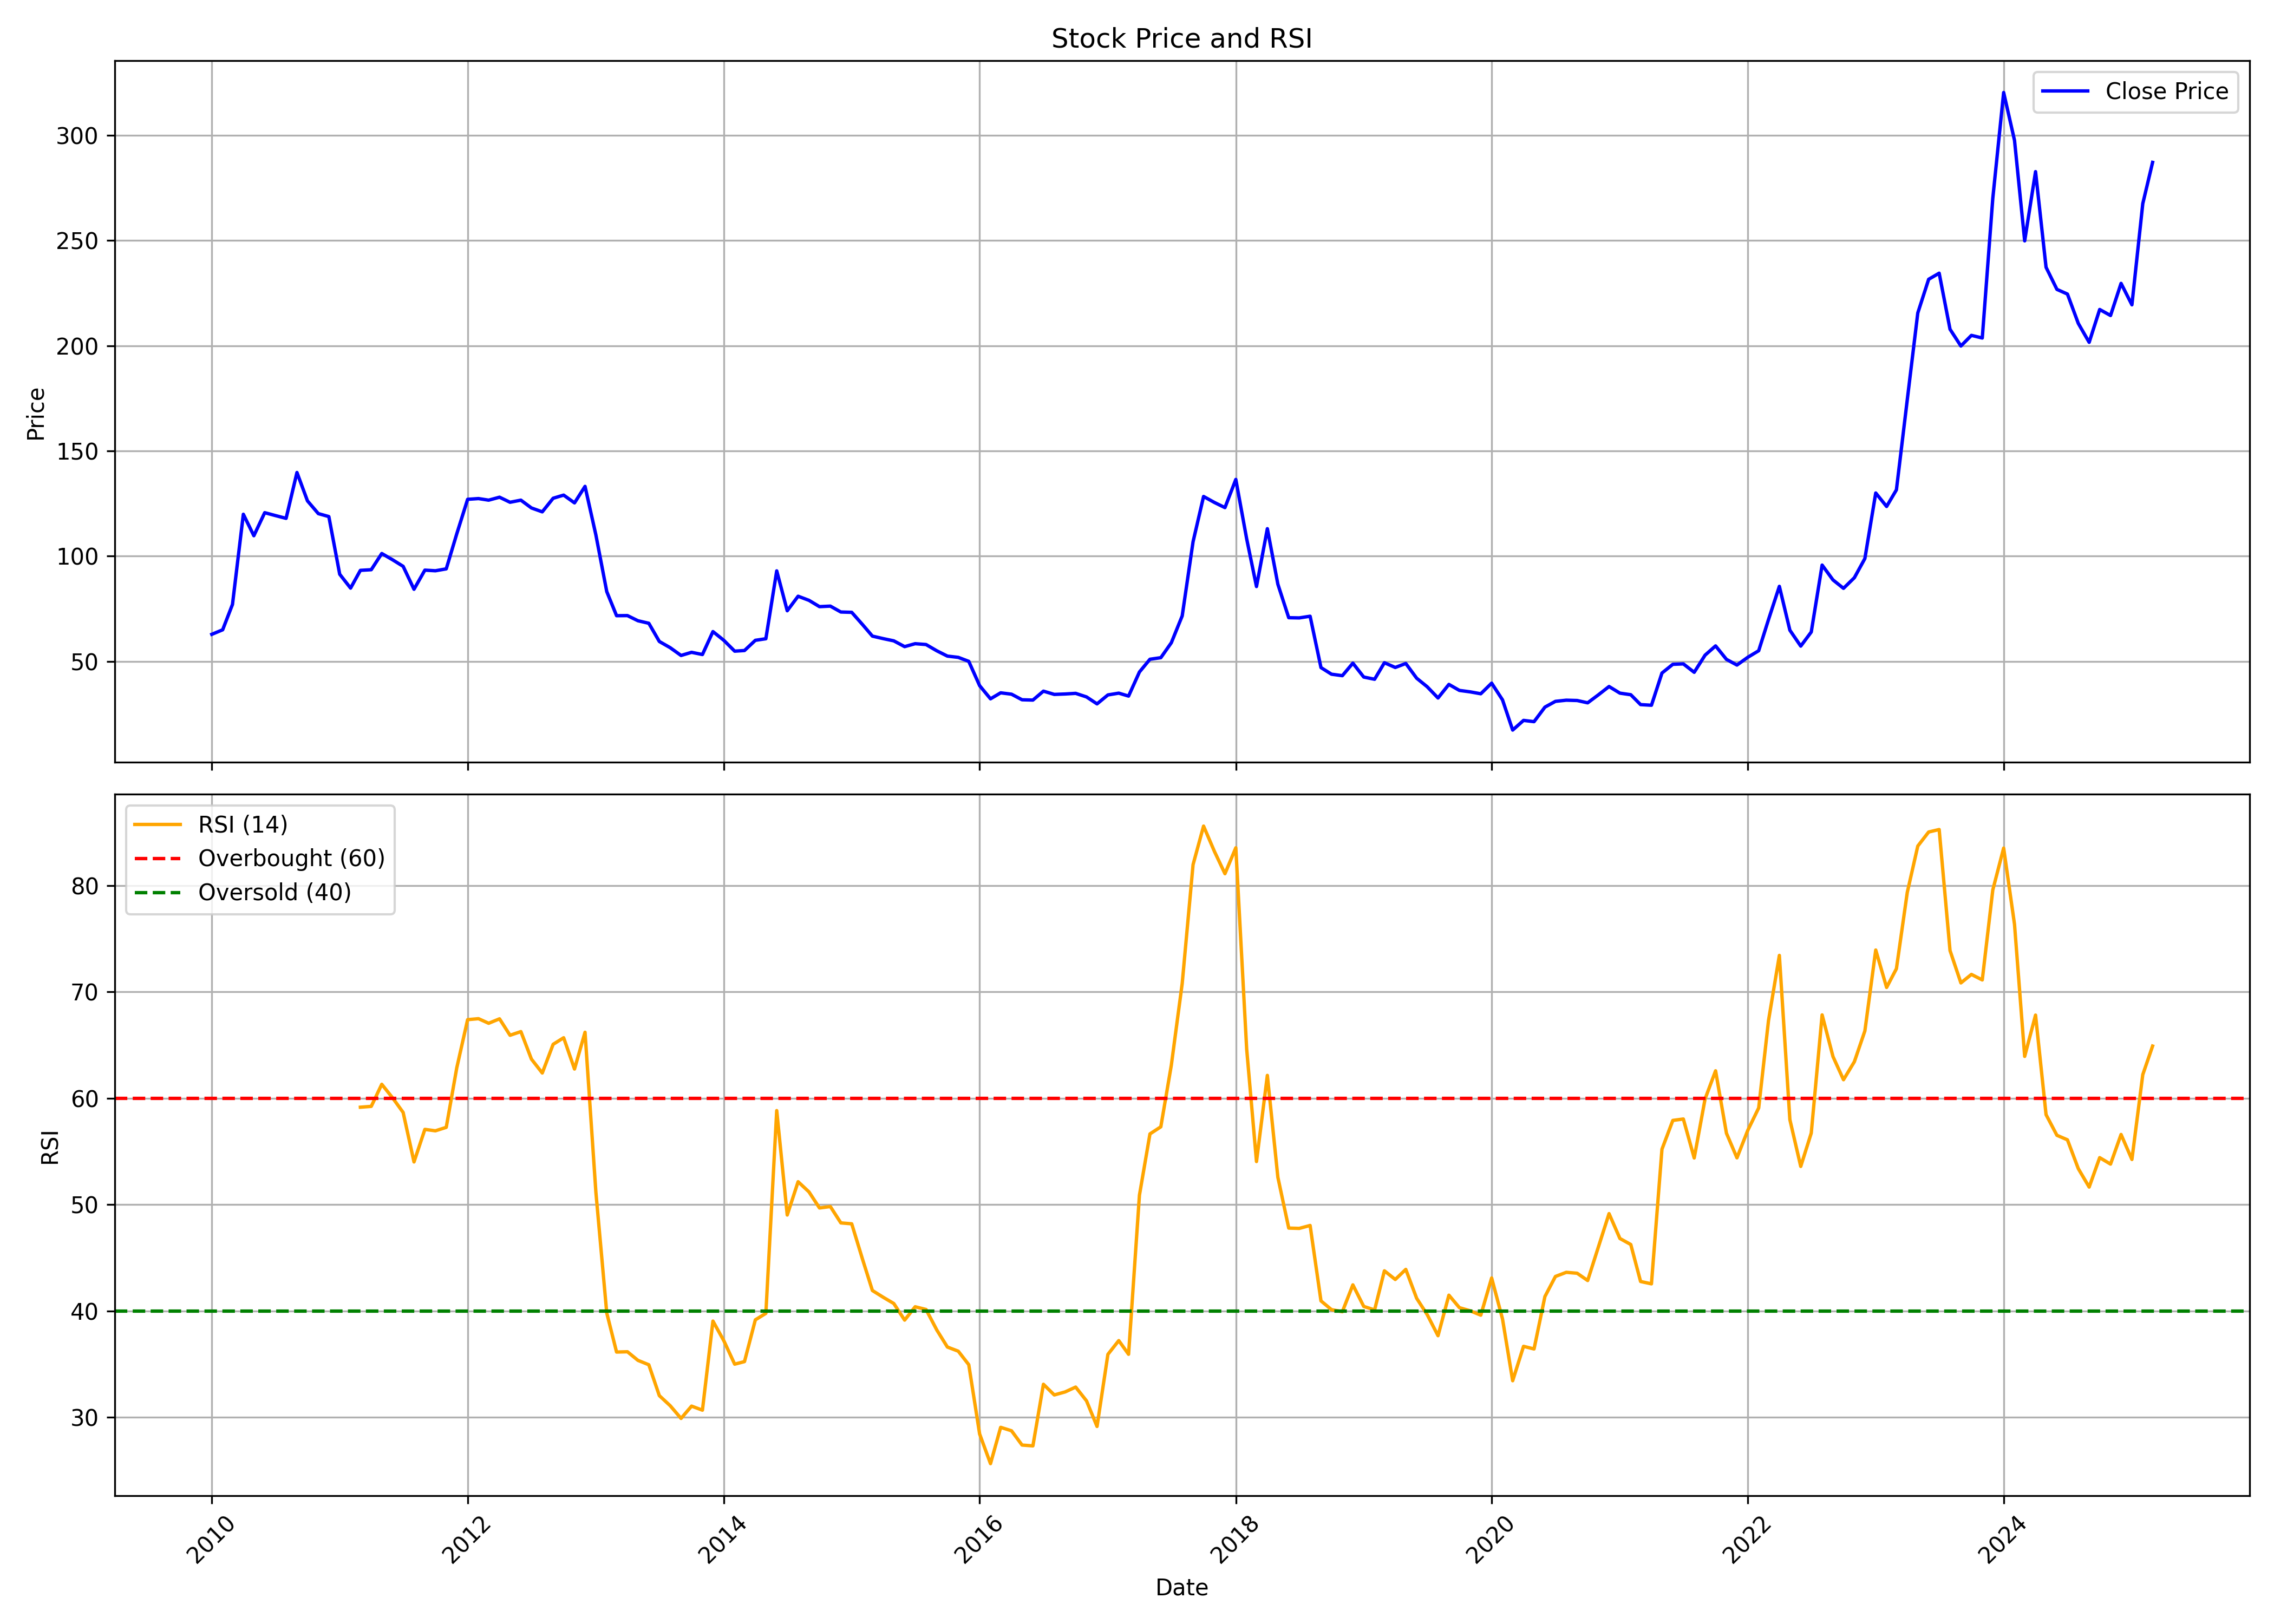

The data file committed next to this chart (first rows):
, date, symbol, open, high, low, close, volume, rsi
0, 2010-01-01, KAMATHOTEL, 64.55, 73.6, 60.2, 62.85, 539997, 
1, 2010-02-01, KAMATHOTEL, 63.35, 69.9, 61.1, 65.0, 169470, 
2, 2010-03-01, KAMATHOTEL, 65.0, 82.85, 63.85, 77.05, 1344157, 
3, 2010-04-01, KAMATHOTEL, 77.8, 133.0, 77.8, 119.9, 5736837, 
4, 2010-05-01, KAMATHOTEL, 119.0, 131.4, 101.7, 109.7, 142134, 
5, 2010-06-01, KAMATHOTEL, 104.2, 126.8, 104.2, 120.7, 102697, 
6, 2010-07-01, KAMATHOTEL, 121.9, 135.9, 111.0, 119.3, 347726, 
7, 2010-08-01, KAMATHOTEL, 119.3, 125.5, 107.9, 117.9, 1198701, 
8, 2010-09-01, KAMATHOTEL, 118.0, 152.8, 114.0, 139.8, 5862998, 
9, 2010-10-01, KAMATHOTEL, 138.1, 154.5, 125.0, 126.2, 3502382, 
10, 2010-11-01, KAMATHOTEL, 127.0, 141.7, 117.0, 120.2, 732588, 
11, 2010-12-01, KAMATHOTEL, 117.2, 127.8, 96.0, 118.8, 234726, 
12, 2011-01-01, KAMATHOTEL, 116.0, 119.0, 81.6, 91.4, 127021, 
13, 2011-02-01, KAMATHOTEL, 90.0, 90.9, 70.1, 84.8, 147684, 
14, 2011-03-01, KAMATHOTEL, 81.1, 113.0, 78.2, 93.25, 1789980, 59.15
15, 2011-04-01, KAMATHOTEL, 93.55, 108.8, 91.55, 93.55, 463876, 59.23
16, 2011-05-01, KAMATHOTEL, 94.1, 107.4, 84.0, 101.2, 1656338, 61.31
17, 2011-06-01, KAMATHOTEL, 102.6, 103.5, 88.2, 98.25, 1014720, 60.02
18, 2011-07-01, KAMATHOTEL, 97.2, 107.0, 92.7, 95.15, 458035, 58.66
19, 2011-08-01, KAMATHOTEL, 95.2, 96.3, 73.85, 84.25, 134285, 54.01
20, 2011-09-01, KAMATHOTEL, 84.25, 101.6, 82.3, 93.35, 818220, 57.07
21, 2011-10-01, KAMATHOTEL, 90.2, 97.25, 88.2, 93.05, 78927, 56.93
22, 2011-11-01, KAMATHOTEL, 92.5, 124.7, 90.4, 93.95, 1093289, 57.26
23, 2011-12-01, KAMATHOTEL, 98.0, 111.4, 80.1, 110.6, 391425, 62.85
24, 2012-01-01, KAMATHOTEL, 110.1, 129.0, 107.1, 127.0, 393935, 67.38
25, 2012-02-01, KAMATHOTEL, 127.0, 127.9, 125.6, 127.3, 126615, 67.47
26, 2012-03-01, KAMATHOTEL, 127.3, 128.9, 124.9, 126.6, 202997, 67.04
27, 2012-04-01, KAMATHOTEL, 129.0, 130.0, 125.7, 128.0, 100386, 67.46
28, 2012-05-01, KAMATHOTEL, 128.0, 130.4, 125.0, 125.6, 33488, 65.91
29, 2012-06-01, KAMATHOTEL, 129.0, 129.0, 125.2, 126.6, 107595, 66.26
30, 2012-07-01, KAMATHOTEL, 126.3, 132.0, 121.7, 122.9, 100206, 63.68
31, 2012-08-01, KAMATHOTEL, 122.1, 130.0, 120.3, 121.1, 55642, 62.37
32, 2012-09-01, KAMATHOTEL, 121.0, 128.4, 120.8, 127.5, 47039, 65.06
33, 2012-10-01, KAMATHOTEL, 126.2, 135.0, 125.0, 129.0, 140832, 65.68
34, 2012-11-01, KAMATHOTEL, 129.0, 131.5, 125.0, 125.3, 104043, 62.74
35, 2012-12-01, KAMATHOTEL, 127.9, 134.0, 125.6, 133.1, 372786, 66.2
36, 2013-01-01, KAMATHOTEL, 133.0, 133.4, 108.2, 110.1, 29433, 51.15
37, 2013-02-01, KAMATHOTEL, 111.9, 112.0, 82.55, 83.15, 14621, 39.81
38, 2013-03-01, KAMATHOTEL, 85.0, 90.0, 68.15, 71.7, 23254, 36.14
39, 2013-04-01, KAMATHOTEL, 75.9, 80.0, 67.65, 71.75, 9185, 36.16
40, 2013-05-01, KAMATHOTEL, 71.75, 73.0, 65.45, 69.3, 71937, 35.35
41, 2013-06-01, KAMATHOTEL, 69.0, 77.0, 67.3, 68.1, 442441, 34.94
42, 2013-07-01, KAMATHOTEL, 69.05, 70.45, 56.25, 59.45, 244906, 32.04
43, 2013-08-01, KAMATHOTEL, 66.0, 66.0, 53.0, 56.5, 235585, 31.09
44, 2013-09-01, KAMATHOTEL, 56.7, 61.95, 51.4, 52.8, 44262, 29.9
45, 2013-10-01, KAMATHOTEL, 52.8, 62.25, 52.5, 54.3, 32784, 31.05
46, 2013-11-01, KAMATHOTEL, 58.65, 59.95, 50.6, 53.25, 44288, 30.67
47, 2013-12-01, KAMATHOTEL, 53.75, 76.05, 52.25, 64.15, 309299, 39.05
48, 2014-01-01, KAMATHOTEL, 63.95, 65.9, 56.25, 60.0, 7498, 37.2
49, 2014-02-01, KAMATHOTEL, 57.0, 60.0, 52.25, 54.85, 5480, 35
50, 2014-03-01, KAMATHOTEL, 57.35, 62.85, 52.4, 55.15, 18005, 35.24
51, 2014-04-01, KAMATHOTEL, 55.05, 61.65, 54.25, 60.0, 23943, 39.17
52, 2014-05-01, KAMATHOTEL, 60.0, 70.0, 55.15, 60.75, 54280, 39.77
53, 2014-06-01, KAMATHOTEL, 62.0, 113.0, 59.1, 93.0, 457518, 58.83
54, 2014-07-01, KAMATHOTEL, 88.45, 93.8, 73.0, 74.05, 14917, 49.02
55, 2014-08-01, KAMATHOTEL, 74.0, 83.95, 71.55, 80.95, 11142, 52.15
56, 2014-09-01, KAMATHOTEL, 83.95, 89.25, 72.0, 79.0, 10763, 51.19
57, 2014-10-01, KAMATHOTEL, 77.0, 85.0, 66.7, 76.0, 15943, 49.68
58, 2014-11-01, KAMATHOTEL, 79.4, 92.0, 75.05, 76.25, 45279, 49.81
59, 2014-12-01, KAMATHOTEL, 75.75, 91.95, 68.35, 73.45, 46960, 48.28
... 123 more rows
